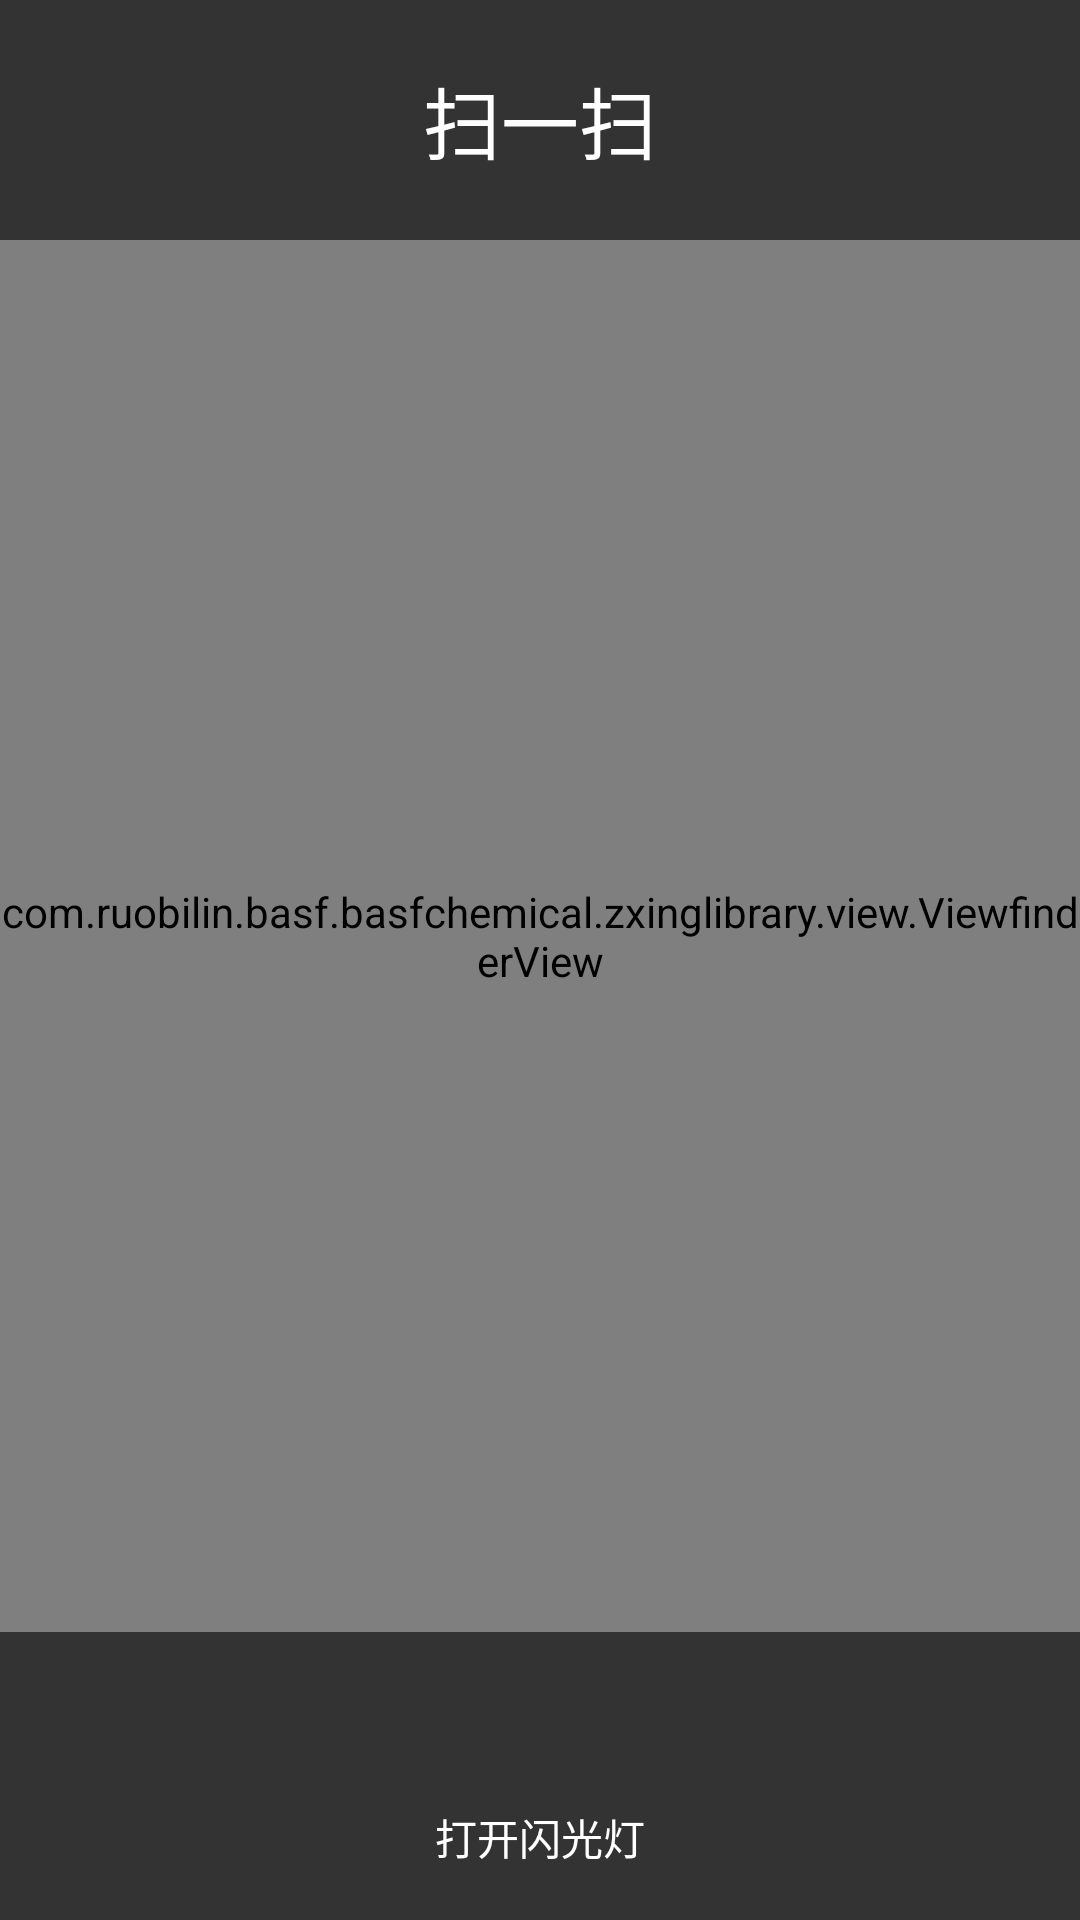

The Android layout XML behind this screen, and the referenced resources:
<!-- AndroidManifest.xml: application theme AppTheme -->
<!-- res/layout/activity_scan.xml -->
<RelativeLayout xmlns:android="http://schemas.android.com/apk/res/android"
    xmlns:app="http://schemas.android.com/apk/res-auto"
    xmlns:tools="http://schemas.android.com/tools"
    android:layout_width="match_parent"
    android:layout_height="match_parent"
    tools:context=".activity.ScanActivity">
    


    <SurfaceView
        android:id="@+id/preview_view"
        android:layout_width="match_parent"
        android:layout_height="match_parent" />


    <android.support.v7.widget.LinearLayoutCompat
        android:layout_width="match_parent"
        android:layout_height="match_parent"
        android:layout_alignParentLeft="true"
        android:layout_alignParentStart="true"
        android:layout_alignParentTop="true"
        android:orientation="vertical">

        <RelativeLayout
            android:layout_width="match_parent"
            android:layout_height="80dp"
            android:layout_gravity="top"
            android:background="#99000000">

            <android.support.v7.widget.AppCompatImageView
                android:id="@+id/backIv"
                android:layout_width="42dp"
                android:layout_height="match_parent"
                android:layout_marginLeft="15dp"
                app:srcCompat="@drawable/ic_back"
                />

            <TextView
                android:layout_width="wrap_content"
                android:layout_height="wrap_content"
                android:layout_centerInParent="true"
                android:text="@string/scan_one_scan"
                android:textColor="#ffffff"
                android:textSize="@dimen/font_size_main_title_big" />


        </RelativeLayout>


        
        <com.ruobilin.basf.basfchemical.zxinglibrary.view.ViewfinderView
            android:id="@+id/viewfinder_view"
            android:layout_width="match_parent"
            android:layout_height="0dp"
            android:layout_weight="1" />


        <android.support.v7.widget.LinearLayoutCompat
            android:id="@+id/bottomLayout"
            android:layout_width="match_parent"
            android:layout_height="96dp"
            android:layout_gravity="bottom"
            android:background="#99000000"
            android:orientation="horizontal">

            <android.support.v7.widget.LinearLayoutCompat
                android:id="@+id/flashLightLayout"
                android:layout_width="0dp"
                android:layout_height="match_parent"
                android:layout_weight="1"
                android:gravity="center"
                android:orientation="vertical">

                <android.support.v7.widget.AppCompatImageView
                    android:id="@+id/flashLightIv"
                    android:layout_width="36dp"
                    android:layout_height="36dp"
                    app:srcCompat="@drawable/ic_close" />

                <TextView
                    android:id="@+id/flashLightTv"
                    android:layout_width="match_parent"
                    android:layout_height="wrap_content"
                    android:layout_marginTop="5dp"
                    android:gravity="center"
                    android:text="打开闪光灯"
                    android:textColor="#ffffff" />

            </android.support.v7.widget.LinearLayoutCompat>



        </android.support.v7.widget.LinearLayoutCompat>

    </android.support.v7.widget.LinearLayoutCompat>
</RelativeLayout>
<!-- resources referenced by this layout -->
<resources>
  <dimen name="font_size_main_title_big">26sp</dimen>
  <string name="scan_one_scan">扫一扫</string>
  <style name="AppTheme" parent="Theme.AppCompat.Light.NoActionBar">
          
          <item name="colorPrimary">@color/colorPrimary</item>
          <item name="colorPrimaryDark">@color/colorPrimaryDark</item>
          <item name="colorAccent">@color/colorAccent</item>
      </style>
  <color name="colorPrimary">#3F51B5</color>
  <color name="colorPrimaryDark">#303F9F</color>
  <color name="colorAccent">#FF4081</color>
</resources>
